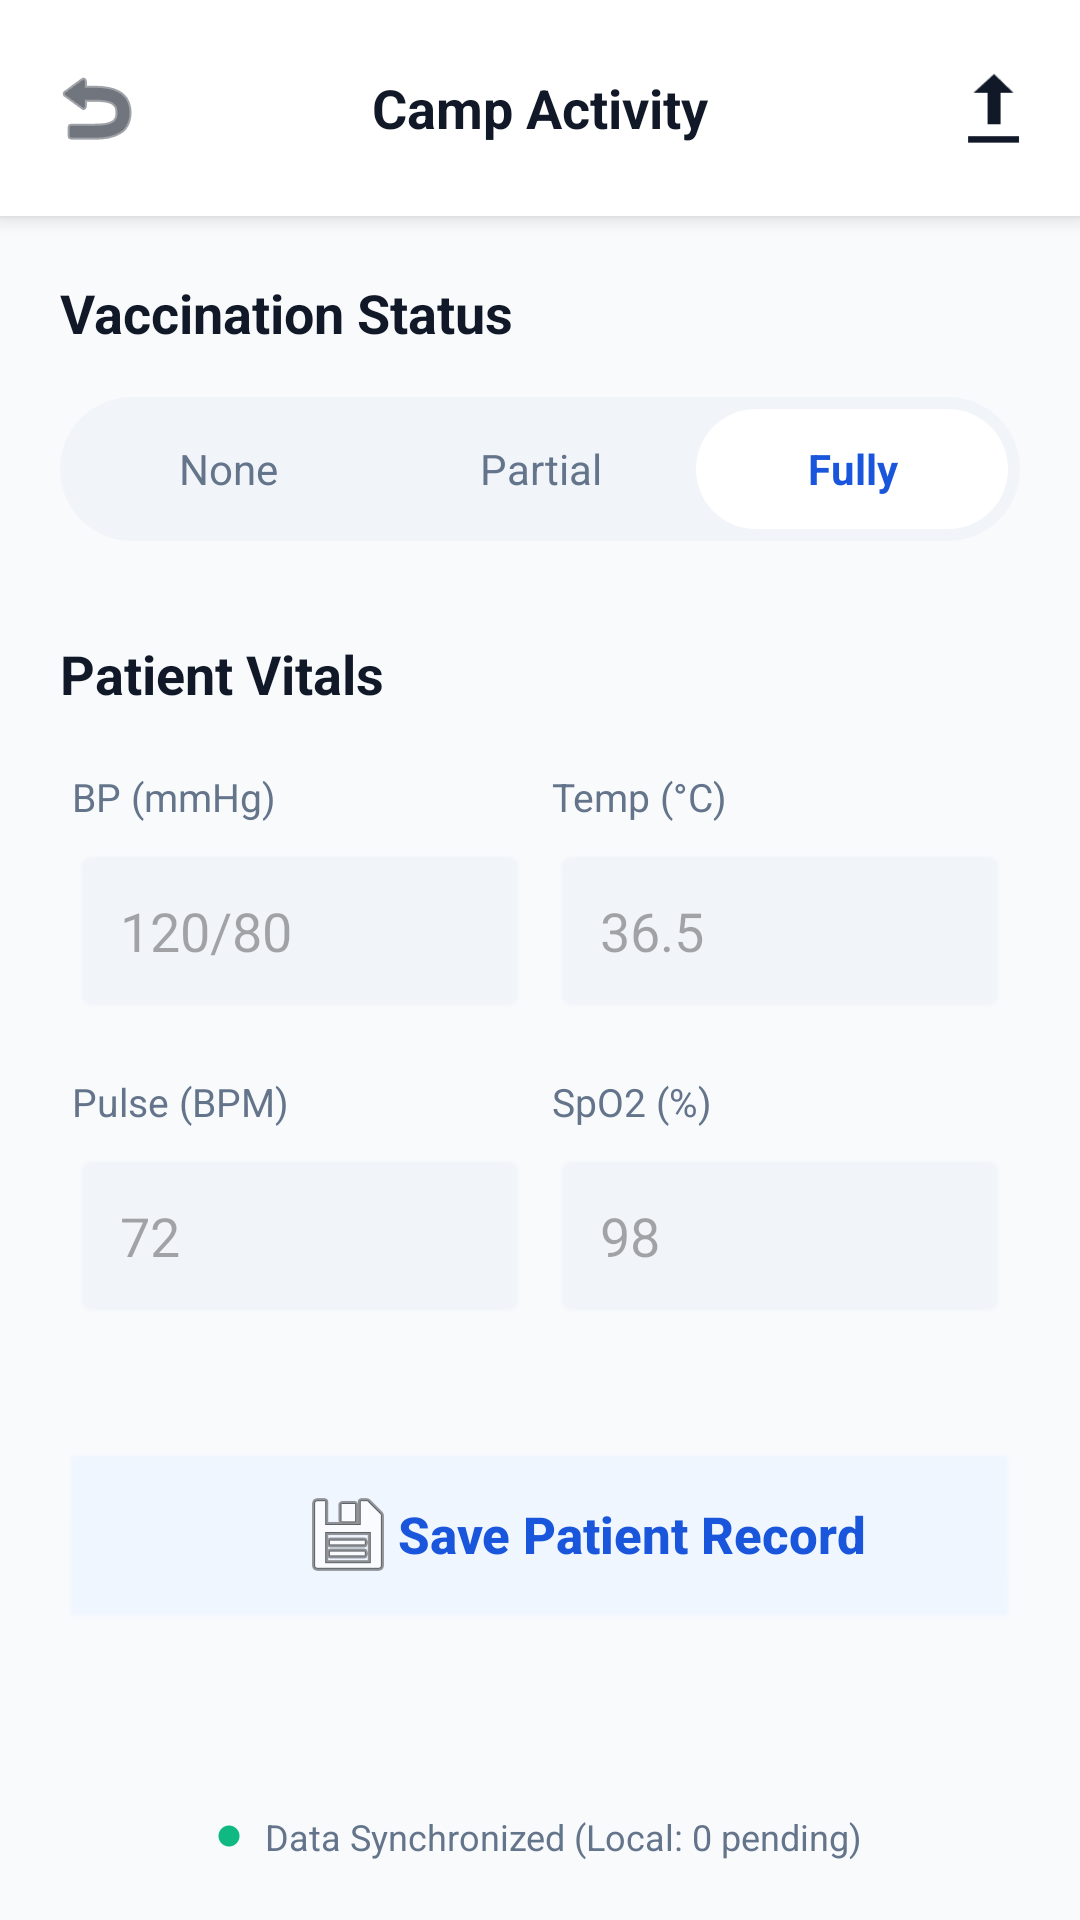

Layout XML and referenced resources for this Android screen:
<!-- AndroidManifest.xml: application theme Theme.PatientApp -->
<!-- res/layout/fragment_add_vitals.xml -->
<?xml version="1.0" encoding="utf-8"?>
<androidx.constraintlayout.widget.ConstraintLayout xmlns:android="http://schemas.android.com/apk/res/android"
    xmlns:app="http://schemas.android.com/apk/res-auto"
    android:layout_width="match_parent"
    android:layout_height="match_parent"
    android:background="#F8FAFC">

    
    <RelativeLayout
        android:id="@+id/camp_header"
        android:layout_width="match_parent"
        android:layout_height="72dp"
        android:background="#FFFFFF"
        android:elevation="4dp"
        android:paddingHorizontal="16dp"
        app:layout_constraintTop_toTopOf="parent">

        <ImageView
            android:id="@+id/btn_back_camp"
            android:layout_width="32dp"
            android:layout_height="32dp"
            android:layout_centerVertical="true"
            android:src="@android:drawable/ic_menu_revert"
            app:tint="#111827"
            android:background="?attr/selectableItemBackgroundBorderless"
            android:clickable="true"
            android:focusable="true" />

        <TextView
            android:layout_width="wrap_content"
            android:layout_height="wrap_content"
            android:layout_centerInParent="true"
            android:text="Camp Activity"
            android:textColor="#111827"
            android:textSize="18sp"
            android:textStyle="bold" />

        <ImageView
            android:layout_width="26dp"
            android:layout_height="26dp"
            android:layout_alignParentEnd="true"
            android:layout_centerVertical="true"
            android:src="@android:drawable/stat_sys_upload"
            app:tint="#111827" />
    </RelativeLayout>

    <ScrollView
        android:layout_width="match_parent"
        android:layout_height="0dp"
        android:fillViewport="true"
        android:scrollbars="none"
        app:layout_constraintBottom_toBottomOf="parent"
        app:layout_constraintTop_toBottomOf="@id/camp_header">

        <LinearLayout
            android:layout_width="match_parent"
            android:layout_height="wrap_content"
            android:orientation="vertical"
            android:padding="20dp"
            android:paddingBottom="40dp">

            
            <TextView
                android:layout_width="wrap_content"
                android:layout_height="wrap_content"
                android:text="Vaccination Status"
                android:textColor="#111827"
                android:textSize="18sp"
                android:textStyle="bold" />

            <LinearLayout
                android:layout_width="match_parent"
                android:layout_height="48dp"
                android:layout_marginTop="16dp"
                android:background="@android:drawable/toast_frame"
                android:backgroundTint="#F1F5F9"
                android:orientation="horizontal"
                android:padding="4dp">
                <TextView android:layout_width="0dp" android:layout_height="match_parent" android:layout_weight="1" android:text="None" android:gravity="center" android:textColor="#64748B" android:textSize="14sp"/>
                <TextView android:layout_width="0dp" android:layout_height="match_parent" android:layout_weight="1" android:text="Partial" android:gravity="center" android:textColor="#64748B" android:textSize="14sp"/>
                <TextView
                    android:layout_width="0dp"
                    android:layout_height="match_parent"
                    android:layout_weight="1"
                    android:text="Fully"
                    android:gravity="center"
                    android:textColor="#1A56DB"
                    android:textStyle="bold"
                    android:background="@android:drawable/toast_frame"
                    android:backgroundTint="#FFFFFF"
                    android:textSize="14sp"/>
            </LinearLayout>

            
            <TextView
                android:layout_width="wrap_content"
                android:layout_height="wrap_content"
                android:layout_marginTop="32dp"
                android:text="Patient Vitals"
                android:textColor="#111827"
                android:textSize="18sp"
                android:textStyle="bold" />

            <GridLayout
                android:layout_width="match_parent"
                android:layout_height="wrap_content"
                android:layout_marginTop="16dp"
                android:columnCount="2"
                android:useDefaultMargins="false">

                
                <LinearLayout android:layout_width="0dp" android:layout_weight="1" android:layout_height="wrap_content" android:orientation="vertical" android:padding="4dp" android:layout_columnWeight="1">
                    <TextView android:text="BP (mmHg)" android:textColor="#64748B" android:textSize="13sp" android:layout_width="wrap_content" android:layout_height="wrap_content"/>
                    <EditText
                        android:id="@+id/et_bp"
                        android:layout_width="match_parent" android:layout_height="56dp" android:layout_marginTop="8dp" android:background="@android:drawable/editbox_background_normal" android:hint="120/80" android:paddingHorizontal="16dp" android:backgroundTint="#F1F5F9" android:textColor="#111827" android:inputType="text"/>
                </LinearLayout>

                
                <LinearLayout android:layout_width="0dp" android:layout_weight="1" android:layout_height="wrap_content" android:orientation="vertical" android:padding="4dp" android:layout_columnWeight="1">
                    <TextView android:text="Temp (°C)" android:textColor="#64748B" android:textSize="13sp" android:layout_width="wrap_content" android:layout_height="wrap_content"/>
                    <EditText
                        android:id="@+id/et_temp"
                        android:layout_width="match_parent" android:layout_height="56dp" android:layout_marginTop="8dp" android:background="@android:drawable/editbox_background_normal" android:hint="36.5" android:paddingHorizontal="16dp" android:backgroundTint="#F1F5F9" android:textColor="#111827" android:inputType="numberDecimal"/>
                </LinearLayout>

                
                <LinearLayout android:layout_width="0dp" android:layout_weight="1" android:layout_height="wrap_content" android:orientation="vertical" android:layout_marginTop="12dp" android:padding="4dp" android:layout_columnWeight="1">
                    <TextView android:text="Pulse (BPM)" android:textColor="#64748B" android:textSize="13sp" android:layout_width="wrap_content" android:layout_height="wrap_content"/>
                    <EditText
                        android:id="@+id/et_pulse"
                        android:layout_width="match_parent" android:layout_height="56dp" android:layout_marginTop="8dp" android:background="@android:drawable/editbox_background_normal" android:hint="72" android:paddingHorizontal="16dp" android:backgroundTint="#F1F5F9" android:textColor="#111827" android:inputType="number"/>
                </LinearLayout>

                
                <LinearLayout android:layout_width="0dp" android:layout_weight="1" android:layout_height="wrap_content" android:orientation="vertical" android:layout_marginTop="12dp" android:padding="4dp" android:layout_columnWeight="1">
                    <TextView android:text="SpO2 (%)" android:textColor="#64748B" android:textSize="13sp" android:layout_width="wrap_content" android:layout_height="wrap_content"/>
                    <EditText
                        android:id="@+id/et_spo2"
                        android:layout_width="match_parent" android:layout_height="56dp" android:layout_marginTop="8dp" android:background="@android:drawable/editbox_background_normal" android:hint="98" android:paddingHorizontal="16dp" android:backgroundTint="#F1F5F9" android:textColor="#111827" android:inputType="number"/>
                </LinearLayout>
            </GridLayout>

            
            <androidx.appcompat.widget.AppCompatButton
                android:id="@+id/btn_save_record"
                android:layout_width="match_parent"
                android:layout_height="60dp"
                android:layout_marginTop="40dp"
                android:background="@android:drawable/btn_default"
                android:backgroundTint="#EFF6FF"
                android:drawableStart="@android:drawable/ic_menu_save"
                android:drawablePadding="-40dp"
                android:paddingStart="80dp"
                android:text="Save Patient Record"
                android:textAllCaps="false"
                android:textColor="#1A56DB"
                android:textSize="17sp"
                android:textStyle="bold" />

            
            <LinearLayout
                android:layout_width="match_parent"
                android:layout_height="wrap_content"
                android:gravity="center"
                android:layout_marginTop="60dp"
                android:orientation="horizontal">
                <View android:layout_width="8dp" android:layout_height="8dp" android:background="@android:drawable/presence_online" android:backgroundTint="#10B981"/>
                <TextView
                    android:layout_width="wrap_content"
                    android:layout_height="wrap_content"
                    android:layout_marginStart="8dp"
                    android:text="Data Synchronized (Local: 0 pending)"
                    android:textColor="#64748B"
                    android:textSize="12sp"/>
            </LinearLayout>

        </LinearLayout>
    </ScrollView>
</androidx.constraintlayout.widget.ConstraintLayout>
<!-- resources referenced by this layout -->
<resources>
  <style name="Theme.PatientApp" parent="Theme.Material3.DayNight.NoActionBar">
  
          
          <item name="android:statusBarColor">@color/white</item>
          <item name="android:windowLightStatusBar">true</item>
  
      </style>
  <color name="white">#FFFFFFFF</color>
</resources>
